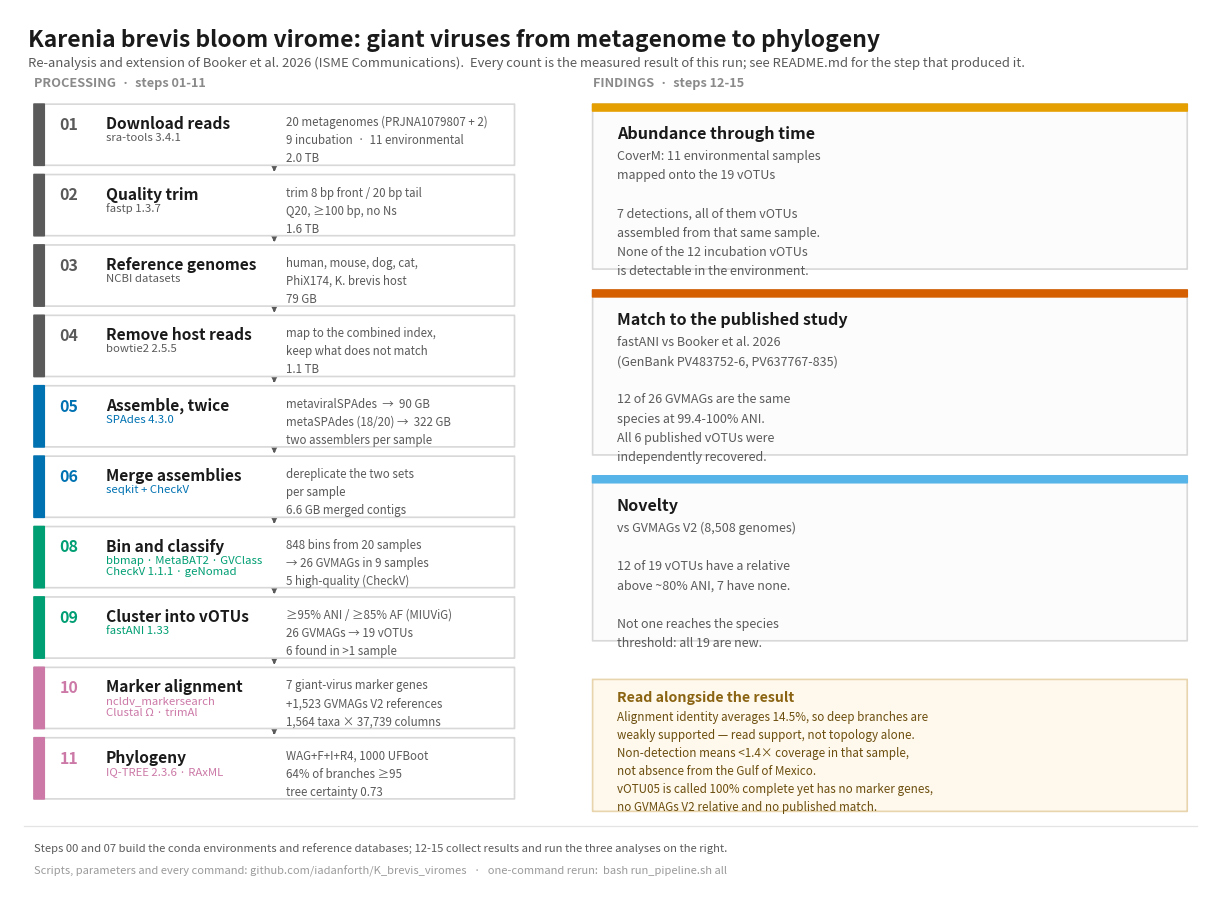

Generate this figure with matplotlib:
#!/usr/bin/env python3
"""Draw the pipeline diagram: what was run, with what, and what came out.

A pipeline figure is only worth having if it carries the real numbers, so every count
here is the measured result of the run documented in README.md, not a placeholder:
20 samples -> 848 bins -> 26 GVMAGs -> 19 vOTUs -> a 1,564-taxon tree.

Run (matplotlib lives in aniclustermap-env):
    module load miniforge3; eval "$(conda shell.bash hook)"; conda activate aniclustermap-env
    python3 -I scripts/plot_pipeline_figure.py --out-dir output
"""
import argparse

import matplotlib
matplotlib.use("Agg")
import matplotlib.pyplot as plt
from matplotlib.patches import FancyBboxPatch, FancyArrowPatch

# Okabe-Ito, the same colour-blind-safe palette used for the abundance figures, so the
# project's figures read as one set.
BLUE, ORANGE, GREEN, PINK, SKY, VERM, GREY = (
    "#0072B2", "#E69F00", "#009E73", "#CC79A7", "#56B4E9", "#D55E00", "#5A5A5A")
INK, MUTED, PAPER = "#1A1A1A", "#5A5A5A", "#FFFFFF"

# step, title, tool, detail lines, accent colour
STEPS = [
    ("01", "Download reads", "sra-tools 3.4.1",
     ["20 metagenomes (PRJNA1079807 + 2)", "9 incubation  ·  11 environmental", "2.0 TB"], GREY),
    ("02", "Quality trim", "fastp 1.3.7",
     ["trim 8 bp front / 20 bp tail", "Q20, ≥100 bp, no Ns", "1.6 TB"], GREY),
    ("03", "Reference genomes", "NCBI datasets",
     ["human, mouse, dog, cat,", "PhiX174, K. brevis host", "79 GB"], GREY),
    ("04", "Remove host reads", "bowtie2 2.5.5",
     ["map to the combined index,", "keep what does not match", "1.1 TB"], GREY),
    ("05", "Assemble, twice", "SPAdes 4.3.0",
     ["metaviralSPAdes  →  90 GB", "metaSPAdes (18/20) →  322 GB", "two assemblers per sample"], BLUE),
    ("06", "Merge assemblies", "seqkit + CheckV",
     ["dereplicate the two sets", "per sample", "6.6 GB merged contigs"], BLUE),
    ("08", "Bin and classify", "bbmap · MetaBAT2 · GVClass\nCheckV 1.1.1 · geNomad",
     ["848 bins from 20 samples", "→ 26 GVMAGs in 9 samples", "5 high-quality (CheckV)"], GREEN),
    ("09", "Cluster into vOTUs", "fastANI 1.33",
     ["≥95% ANI / ≥85% AF (MIUViG)", "26 GVMAGs → 19 vOTUs", "6 found in >1 sample"], GREEN),
    ("10", "Marker alignment", "ncldv_markersearch\nClustal Ω · trimAl",
     ["7 giant-virus marker genes", "+1,523 GVMAGs V2 references", "1,564 taxa × 37,739 columns"], PINK),
    ("11", "Phylogeny", "IQ-TREE 2.3.6 · RAxML",
     ["WAG+F+I+R4, 1000 UFBoot", "64% of branches ≥95", "tree certainty 0.73"], PINK),
]

# The three questions the tree and tables were built to answer.
RESULTS = [
    ("Abundance through time", ORANGE,
     ["CoverM: 11 environmental samples", "mapped onto the 19 vOTUs",
      "", "7 detections, all of them vOTUs",
      "assembled from that same sample.", "None of the 12 incubation vOTUs",
      "is detectable in the environment."]),
    ("Match to the published study", VERM,
     ["fastANI vs Booker et al. 2026", "(GenBank PV483752-6, PV637767-835)",
      "", "12 of 26 GVMAGs are the same",
      "species at 99.4-100% ANI.", "All 6 published vOTUs were",
      "independently recovered."]),
    ("Novelty", SKY,
     ["vs GVMAGs V2 (8,508 genomes)", "",
      "12 of 19 vOTUs have a relative", "above ~80% ANI, 7 have none.",
      "", "Not one reaches the species", "threshold: all 19 are new."]),
]


def box(ax, x, y, w, h, fc, ec, lw=1.2, r=0.012, z=2, alpha=1.0):
    p = FancyBboxPatch((x, y), w, h, boxstyle=f"round,pad=0,rounding_size={r}",
                       linewidth=lw, edgecolor=ec, facecolor=fc, zorder=z, alpha=alpha)
    ax.add_patch(p)
    return p


def arrow(ax, x1, y1, x2, y2, color=MUTED, lw=1.4, style="-|>", rad=0.0):
    ax.add_patch(FancyArrowPatch((x1, y1), (x2, y2), arrowstyle=style,
                                 mutation_scale=11, linewidth=lw, color=color,
                                 connectionstyle=f"arc3,rad={rad}", zorder=1))


def main():
    p = argparse.ArgumentParser()
    p.add_argument("--out-dir", default="output")
    p.add_argument("--basename", default="pipeline_overview")
    a = p.parse_args()

    fig, ax = plt.subplots(figsize=(15.5, 11.4))
    fig.patch.set_facecolor(PAPER)
    ax.set_facecolor(PAPER)
    ax.set_xlim(0, 100); ax.set_ylim(0, 100); ax.axis("off")

    ax.text(1.5, 97.6, "Karenia brevis bloom virome: giant viruses from metagenome to phylogeny",
            fontsize=16.5, fontweight="bold", color=INK, va="top")
    ax.text(1.5, 94.2,
            "Re-analysis and extension of Booker et al. 2026 (ISME Communications).  "
            "Every count is the measured result of this run; see README.md for the step that produced it.",
            fontsize=9.4, color=MUTED, va="top")

    ax.text(2.0, 90.0, "PROCESSING  ·  steps 01-11", fontsize=9.2, fontweight="bold",
            color="#8A8A8A", va="bottom")
    ax.text(48.5, 90.0, "FINDINGS  ·  steps 12-15", fontsize=9.2, fontweight="bold",
            color="#8A8A8A", va="bottom")

    # ---- left column: the sequential pipeline -----------------------------------------
    BX, BW, BH, GAP = 2.0, 40.0, 7.6, 1.15
    top = 88.2
    centres = []
    for i, (num, title, tool, lines, accent) in enumerate(STEPS):
        y = top - i * (BH + GAP) - BH
        box(ax, BX, y, BW, BH, "#FFFFFF", "#D8D8D8")
        box(ax, BX, y, 0.85, BH, accent, accent)           # accent spine
        ax.text(BX + 2.1, y + BH - 1.5, f"{num}", fontsize=11.5, fontweight="bold",
                color=accent, va="top")
        ax.text(BX + 6.0, y + BH - 1.4, title, fontsize=11.2, fontweight="bold",
                color=INK, va="top")
        ax.text(BX + 6.0, y + BH - 3.5, tool, fontsize=8.2, color=accent,
                va="top", style="italic")
        ax.text(BX + 21.0, y + BH - 1.4, "\n".join(lines), fontsize=8.3, color=MUTED,
                va="top", linespacing=1.5)
        centres.append((y, y + BH))
        if i:
            arrow(ax, BX + BW / 2, centres[i - 1][0], BX + BW / 2, y + BH)

    bot = centres[-1][0]

    # ---- right column: the three questions ---------------------------------------------
    RX, RW, RH = 48.5, 49.5, 20.5
    rtop = 88.2
    for i, (title, accent, lines) in enumerate(RESULTS):
        y = rtop - i * (RH + 2.6) - RH
        box(ax, RX, y, RW, RH, "#FCFCFC", "#D8D8D8")
        box(ax, RX, y + RH - 0.85, RW, 0.85, accent, accent)   # accent header bar
        ax.text(RX + 2.0, y + RH - 2.6, title, fontsize=11.6, fontweight="bold",
                color=INK, va="top")
        ax.text(RX + 2.0, y + RH - 5.6, "\n".join(lines), fontsize=9.0, color=MUTED,
                va="top", linespacing=1.62)


    # ---- caveat strip -------------------------------------------------------------------
    cy = rtop - 3 * (RH + 2.6) - 2.0
    box(ax, RX, cy - 16.6, RW, 16.4, "#FFF8EC", "#E8D5AE")
    ax.text(RX + 2.0, cy - 1.5, "Read alongside the result", fontsize=10.2,
            fontweight="bold", color="#8A6412", va="top")
    ax.text(RX + 2.0, cy - 4.0,
            "Alignment identity averages 14.5%, so deep branches are\n"
            "weakly supported — read support, not topology alone.\n"
            "Non-detection means <1.4× coverage in that sample,\n"
            "not absence from the Gulf of Mexico.\n"
            "vOTU05 is called 100% complete yet has no marker genes,\n"
            "no GVMAGs V2 relative and no published match.",
            fontsize=8.4, color="#6B4E0E", va="top", linespacing=1.5)

    foot = min(bot, cy - 16.6) - 3.4
    ax.axhline(y=foot + 1.6, xmin=0.012, xmax=0.988, color="#E4E4E4", linewidth=0.9)
    ax.text(BX, foot - 0.4,
            "Steps 00 and 07 build the conda environments and reference databases; "
            "12-15 collect results and run the three analyses on the right.",
            fontsize=8.1, color=MUTED, va="top")
    ax.text(BX, foot - 3.2,
            "Scripts, parameters and every command: github.com/iadanforth/K_brevis_viromes   ·   "
            "one-command rerun:  bash run_pipeline.sh all",
            fontsize=8.0, color="#9A9A9A", va="top")
    ax.set_ylim(foot - 6.0, 100)

    import os
    os.makedirs(a.out_dir, exist_ok=True)
    for ext in ("pdf", "png"):
        f = os.path.join(a.out_dir, f"{a.basename}.{ext}")
        fig.savefig(f, dpi=240 if ext == "png" else None,
                    bbox_inches="tight", facecolor=PAPER)
        print(f"wrote {f}")


if __name__ == "__main__":
    main()
